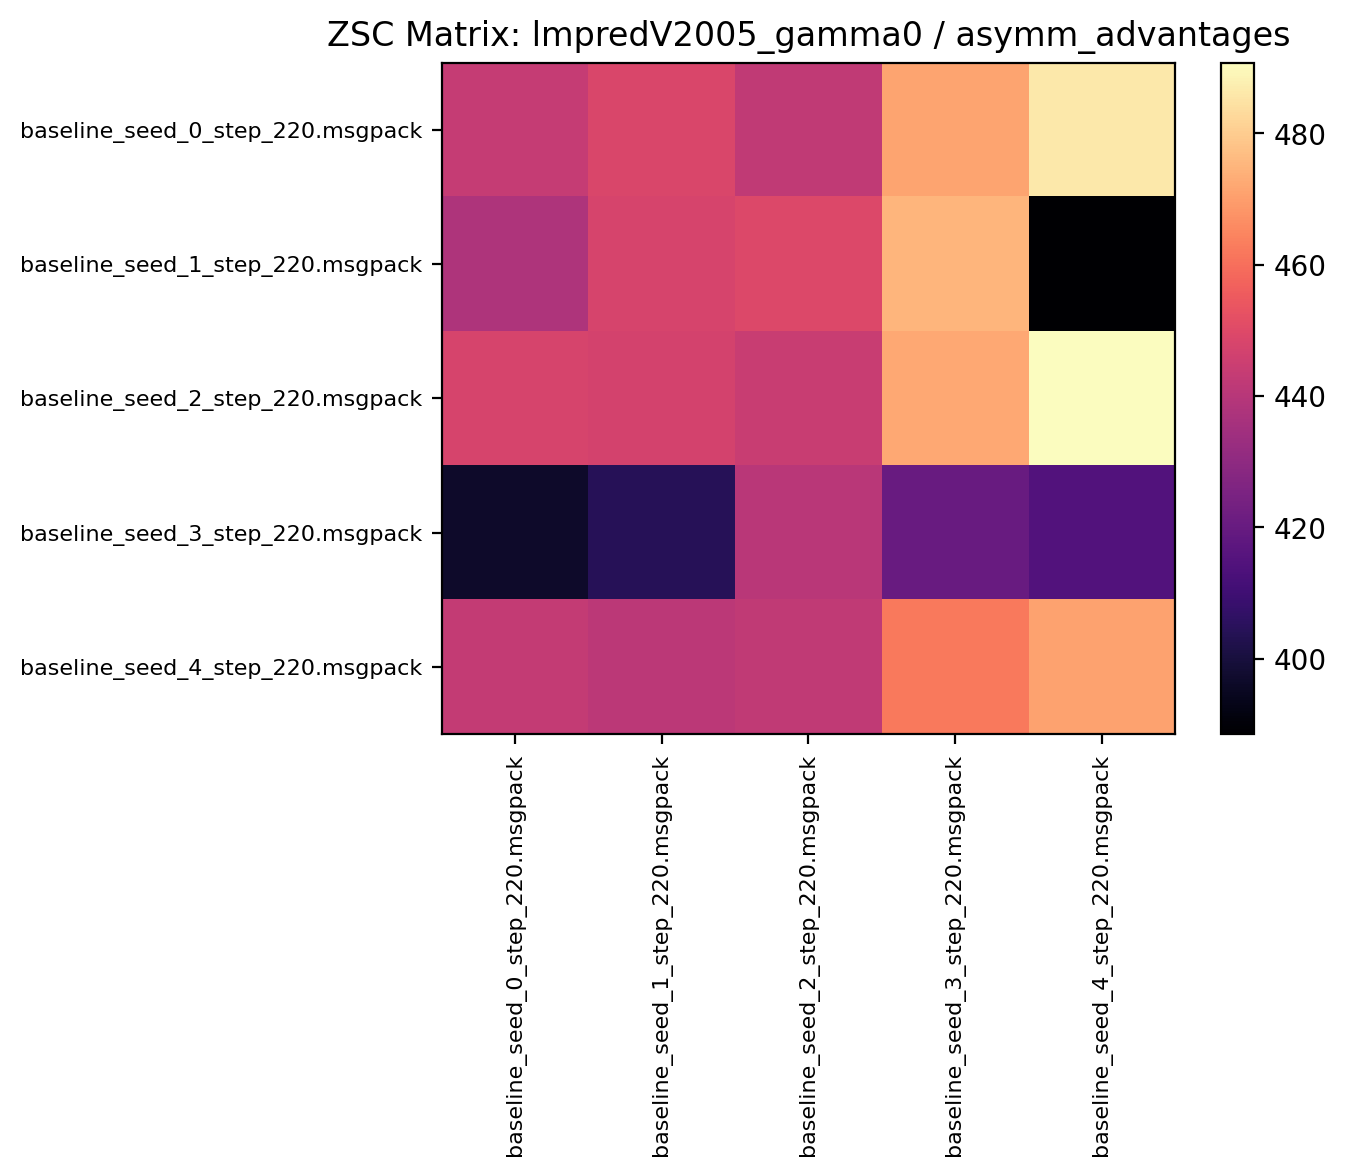

Values plotted in this chart, from the file beside it:
443.295288, 448.690613, 442.365601, 471.307800, 486.220306
437.9, 447.6, 449.6, 475.1, 388.5
447.7, 447.2, 444.1, 472.1, 490.8
396.5, 404.3, 440.6, 420.1, 414.8
442.9, 440.9, 442.1, 462.1, 471.2
